pico-8 play session: no input (idle)

[t = 6 s] idle ~6s (no d-pad/buttons)
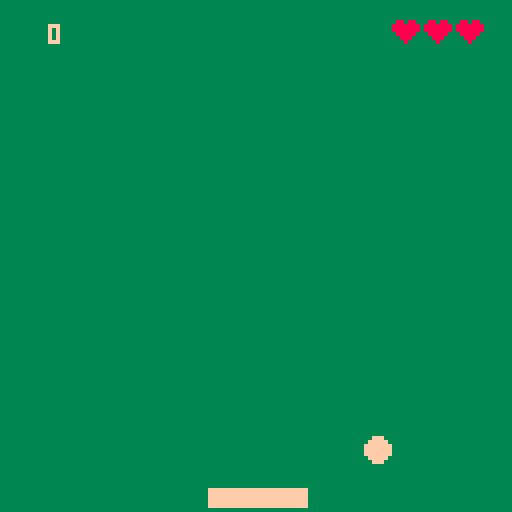
[t = 8 s] idle ~8s (no d-pad/buttons)
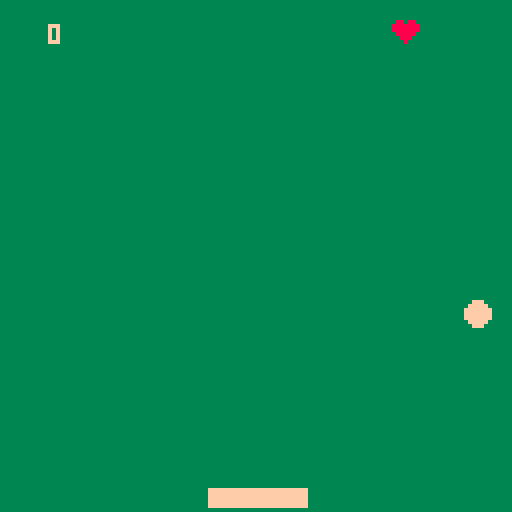

pico-8 cartridge
version 8
__lua__
-- paddle
 padx=52
 pady=122
 padw=24
 padh=4
 xbound=127
 score=0
 lives =3
 
 function movepaddle()
 	if btn (0) then
 		if padx>0 then
		 padx-=3
		 end
 	elseif btn(1) then
 		if padx<xbound-padw then
 		padx+=3
 		end
 	end
 end

 function _update()
 	movepaddle()
 end
 
 -- ball
 ballx=64
 bally=64
 ballsize=3
 ballxdir=5
 ballydir=-3
 
 
function moveball()
  ballx += ballxdir
  bally += ballydir 	
	end

function bounceball()
--left
	if ballx < ballsize then
		ballxdir =- ballxdir
		sfx(0)
	end	
 
 --right
 if ballx>xbound-ballsize then
	 ballxdir =- ballxdir
 	sfx(0)
	end
	
	--top
	if bally<ballsize then
		ballydir =- ballydir
		sfx(0)
		end
	end
	
	function bouncepaddle()
		if ballx>=padx and
					ballx<=padx + padw and
					bally> pady-ballsize then
					sfx(1)
					score += 10
					ballydir=- ballydir
			end		
	end	
	
	function balllost()
	if bally>128-ballsize then
	if lives >0 then
		sfx(2)	
		bally=24
		lives-=1
		else
		--game over
		print("game over",50,50,10)
		ballydir=0
		ballxdir=0
		bally=64
		sfx(3)
		end
	end
end
			
	 
function _update()
		movepaddle()
		moveball()
		bounceball()
		bouncepaddle()
		balllost()
	end
	 
  
 function _draw()
 -- clear the screen
		rectfill(0,0, 128,128, 3)
		
 -- print the score out
 	print(score, 12,6,15)
 
 -- draw the paddle
		rectfill(padx,pady, padx+padw,pady+padh, 15)
 
 --draw the lives
 for i=1,lives do
 spr(001, 90+i*8, 4)
 end
 -- draw the ball
		circfill(ballx,bally,ballsize,15)
	end
 
 
__gfx__
00000000000000000000000000000000000000000000000000000000000000000000000000000000000000000000000000000000000000000000000000000000
00000000088088000000000000000000000000000000000000000000000000000000000000000000000000000000000000000000000000000000000000000000
00700700888888800000000000000000000000000000000000000000000000000000000000000000000000000000000000000000000000000000000000000000
00077000888888800000000000000000000000000000000000000000000000000000000000000000000000000000000000000000000000000000000000000000
00077000088888000000000000000000000000000000000000000000000000000000000000000000000000000000000000000000000000000000000000000000
00700700008880000000000000000000000000000000000000000000000000000000000000000000000000000000000000000000000000000000000000000000
00000000000800000000000000000000000000000000000000000000000000000000000000000000000000000000000000000000000000000000000000000000
00000000000000000000000000000000000000000000000000000000000000000000000000000000000000000000000000000000000000000000000000000000
00000000000000000000000000000000000000000000000000000000000000000000000000000000000000000000000000000000000000000000000000000000
00000000000000000000000000000000000000000000000000000000000000000000000000000000000000000000000000000000000000000000000000000000
00000000000000000000000000000000000000000000000000000000000000000000000000000000000000000000000000000000000000000000000000000000
00000000000000000000000000000000000000000000000000000000000000000000000000000000000000000000000000000000000000000000000000000000
00000000000000000000000000000000000000000000000000000000000000000000000000000000000000000000000000000000000000000000000000000000
00000000000000000000000000000000000000000000000000000000000000000000000000000000000000000000000000000000000000000000000000000000
00000000000000000000000000000000000000000000000000000000000000000000000000000000000000000000000000000000000000000000000000000000
00000000000000000000000000000000000000000000000000000000000000000000000000000000000000000000000000000000000000000000000000000000
00000000000000000000000000000000000000000000000000000000000000000000000000000000000000000000000000000000000000000000000000000000
00000000000000000000000000000000000000000000000000000000000000000000000000000000000000000000000000000000000000000000000000000000
00000000000000000000000000000000000000000000000000000000000000000000000000000000000000000000000000000000000000000000000000000000
00000000000000000000000000000000000000000000000000000000000000000000000000000000000000000000000000000000000000000000000000000000
00000000000000000000000000000000000000000000000000000000000000000000000000000000000000000000000000000000000000000000000000000000
00000000000000000000000000000000000000000000000000000000000000000000000000000000000000000000000000000000000000000000000000000000
00000000000000000000000000000000000000000000000000000000000000000000000000000000000000000000000000000000000000000000000000000000
00000000000000000000000000000000000000000000000000000000000000000000000000000000000000000000000000000000000000000000000000000000
00000000000000000000000000000000000000000000000000000000000000000000000000000000000000000000000000000000000000000000000000000000
00000000000000000000000000000000000000000000000000000000000000000000000000000000000000000000000000000000000000000000000000000000
00000000000000000000000000000000000000000000000000000000000000000000000000000000000000000000000000000000000000000000000000000000
00000000000000000000000000000000000000000000000000000000000000000000000000000000000000000000000000000000000000000000000000000000
00000000000000000000000000000000000000000000000000000000000000000000000000000000000000000000000000000000000000000000000000000000
00000000000000000000000000000000000000000000000000000000000000000000000000000000000000000000000000000000000000000000000000000000
00000000000000000000000000000000000000000000000000000000000000000000000000000000000000000000000000000000000000000000000000000000
00000000000000000000000000000000000000000000000000000000000000000000000000000000000000000000000000000000000000000000000000000000
00000000000000000000000000000000000000000000000000000000000000000000000000000000000000000000000000000000000000000000000000000000
00000000000000000000000000000000000000000000000000000000000000000000000000000000000000000000000000000000000000000000000000000000
00000000000000000000000000000000000000000000000000000000000000000000000000000000000000000000000000000000000000000000000000000000
00000000000000000000000000000000000000000000000000000000000000000000000000000000000000000000000000000000000000000000000000000000
00000000000000000000000000000000000000000000000000000000000000000000000000000000000000000000000000000000000000000000000000000000
00000000000000000000000000000000000000000000000000000000000000000000000000000000000000000000000000000000000000000000000000000000
00000000000000000000000000000000000000000000000000000000000000000000000000000000000000000000000000000000000000000000000000000000
00000000000000000000000000000000000000000000000000000000000000000000000000000000000000000000000000000000000000000000000000000000
00000000000000000000000000000000000000000000000000000000000000000000000000000000000000000000000000000000000000000000000000000000
00000000000000000000000000000000000000000000000000000000000000000000000000000000000000000000000000000000000000000000000000000000
00000000000000000000000000000000000000000000000000000000000000000000000000000000000000000000000000000000000000000000000000000000
00000000000000000000000000000000000000000000000000000000000000000000000000000000000000000000000000000000000000000000000000000000
00000000000000000000000000000000000000000000000000000000000000000000000000000000000000000000000000000000000000000000000000000000
00000000000000000000000000000000000000000000000000000000000000000000000000000000000000000000000000000000000000000000000000000000
00000000000000000000000000000000000000000000000000000000000000000000000000000000000000000000000000000000000000000000000000000000
00000000000000000000000000000000000000000000000000000000000000000000000000000000000000000000000000000000000000000000000000000000
00000000000000000000000000000000000000000000000000000000000000000000000000000000000000000000000000000000000000000000000000000000
00000000000000000000000000000000000000000000000000000000000000000000000000000000000000000000000000000000000000000000000000000000
00000000000000000000000000000000000000000000000000000000000000000000000000000000000000000000000000000000000000000000000000000000
00000000000000000000000000000000000000000000000000000000000000000000000000000000000000000000000000000000000000000000000000000000
00000000000000000000000000000000000000000000000000000000000000000000000000000000000000000000000000000000000000000000000000000000
00000000000000000000000000000000000000000000000000000000000000000000000000000000000000000000000000000000000000000000000000000000
00000000000000000000000000000000000000000000000000000000000000000000000000000000000000000000000000000000000000000000000000000000
00000000000000000000000000000000000000000000000000000000000000000000000000000000000000000000000000000000000000000000000000000000
00000000000000000000000000000000000000000000000000000000000000000000000000000000000000000000000000000000000000000000000000000000
00000000000000000000000000000000000000000000000000000000000000000000000000000000000000000000000000000000000000000000000000000000
00000000000000000000000000000000000000000000000000000000000000000000000000000000000000000000000000000000000000000000000000000000
00000000000000000000000000000000000000000000000000000000000000000000000000000000000000000000000000000000000000000000000000000000
00000000000000000000000000000000000000000000000000000000000000000000000000000000000000000000000000000000000000000000000000000000
00000000000000000000000000000000000000000000000000000000000000000000000000000000000000000000000000000000000000000000000000000000
00000000000000000000000000000000000000000000000000000000000000000000000000000000000000000000000000000000000000000000000000000000
00000000000000000000000000000000000000000000000000000000000000000000000000000000000000000000000000000000000000000000000000000000
00000000000000000000000000000000000000000000000000000000000000000000000000000000000000000000000000000000000000000000000000000000
00000000000000000000000000000000000000000000000000000000000000000000000000000000000000000000000000000000000000000000000000000000
00000000000000000000000000000000000000000000000000000000000000000000000000000000000000000000000000000000000000000000000000000000
00000000000000000000000000000000000000000000000000000000000000000000000000000000000000000000000000000000000000000000000000000000
00000000000000000000000000000000000000000000000000000000000000000000000000000000000000000000000000000000000000000000000000000000
00000000000000000000000000000000000000000000000000000000000000000000000000000000000000000000000000000000000000000000000000000000
00000000000000000000000000000000000000000000000000000000000000000000000000000000000000000000000000000000000000000000000000000000
00000000000000000000000000000000000000000000000000000000000000000000000000000000000000000000000000000000000000000000000000000000
00000000000000000000000000000000000000000000000000000000000000000000000000000000000000000000000000000000000000000000000000000000
00000000000000000000000000000000000000000000000000000000000000000000000000000000000000000000000000000000000000000000000000000000
00000000000000000000000000000000000000000000000000000000000000000000000000000000000000000000000000000000000000000000000000000000
00000000000000000000000000000000000000000000000000000000000000000000000000000000000000000000000000000000000000000000000000000000
00000000000000000000000000000000000000000000000000000000000000000000000000000000000000000000000000000000000000000000000000000000
00000000000000000000000000000000000000000000000000000000000000000000000000000000000000000000000000000000000000000000000000000000
00000000000000000000000000000000000000000000000000000000000000000000000000000000000000000000000000000000000000000000000000000000
00000000000000000000000000000000000000000000000000000000000000000000000000000000000000000000000000000000000000000000000000000000
00000000000000000000000000000000000000000000000000000000000000000000000000000000000000000000000000000000000000000000000000000000
00000000000000000000000000000000000000000000000000000000000000000000000000000000000000000000000000000000000000000000000000000000
00000000000000000000000000000000000000000000000000000000000000000000000000000000000000000000000000000000000000000000000000000000
00000000000000000000000000000000000000000000000000000000000000000000000000000000000000000000000000000000000000000000000000000000
00000000000000000000000000000000000000000000000000000000000000000000000000000000000000000000000000000000000000000000000000000000
00000000000000000000000000000000000000000000000000000000000000000000000000000000000000000000000000000000000000000000000000000000
00000000000000000000000000000000000000000000000000000000000000000000000000000000000000000000000000000000000000000000000000000000
00000000000000000000000000000000000000000000000000000000000000000000000000000000000000000000000000000000000000000000000000000000
00000000000000000000000000000000000000000000000000000000000000000000000000000000000000000000000000000000000000000000000000000000
00000000000000000000000000000000000000000000000000000000000000000000000000000000000000000000000000000000000000000000000000000000
00000000000000000000000000000000000000000000000000000000000000000000000000000000000000000000000000000000000000000000000000000000
00000000000000000000000000000000000000000000000000000000000000000000000000000000000000000000000000000000000000000000000000000000
00000000000000000000000000000000000000000000000000000000000000000000000000000000000000000000000000000000000000000000000000000000
00000000000000000000000000000000000000000000000000000000000000000000000000000000000000000000000000000000000000000000000000000000
00000000000000000000000000000000000000000000000000000000000000000000000000000000000000000000000000000000000000000000000000000000
00000000000000000000000000000000000000000000000000000000000000000000000000000000000000000000000000000000000000000000000000000000
00000000000000000000000000000000000000000000000000000000000000000000000000000000000000000000000000000000000000000000000000000000
00000000000000000000000000000000000000000000000000000000000000000000000000000000000000000000000000000000000000000000000000000000
00000000000000000000000000000000000000000000000000000000000000000000000000000000000000000000000000000000000000000000000000000000
00000000000000000000000000000000000000000000000000000000000000000000000000000000000000000000000000000000000000000000000000000000
00000000000000000000000000000000000000000000000000000000000000000000000000000000000000000000000000000000000000000000000000000000
00000000000000000000000000000000000000000000000000000000000000000000000000000000000000000000000000000000000000000000000000000000
00000000000000000000000000000000000000000000000000000000000000000000000000000000000000000000000000000000000000000000000000000000
00000000000000000000000000000000000000000000000000000000000000000000000000000000000000000000000000000000000000000000000000000000
00000000000000000000000000000000000000000000000000000000000000000000000000000000000000000000000000000000000000000000000000000000
00000000000000000000000000000000000000000000000000000000000000000000000000000000000000000000000000000000000000000000000000000000
00000000000000000000000000000000000000000000000000000000000000000000000000000000000000000000000000000000000000000000000000000000
00000000000000000000000000000000000000000000000000000000000000000000000000000000000000000000000000000000000000000000000000000000
00000000000000000000000000000000000000000000000000000000000000000000000000000000000000000000000000000000000000000000000000000000
00000000000000000000000000000000000000000000000000000000000000000000000000000000000000000000000000000000000000000000000000000000
00000000000000000000000000000000000000000000000000000000000000000000000000000000000000000000000000000000000000000000000000000000
00000000000000000000000000000000000000000000000000000000000000000000000000000000000000000000000000000000000000000000000000000000
00000000000000000000000000000000000000000000000000000000000000000000000000000000000000000000000000000000000000000000000000000000
00000000000000000000000000000000000000000000000000000000000000000000000000000000000000000000000000000000000000000000000000000000
00000000000000000000000000000000000000000000000000000000000000000000000000000000000000000000000000000000000000000000000000000000
00000000000000000000000000000000000000000000000000000000000000000000000000000000000000000000000000000000000000000000000000000000
00000000000000000000000000000000000000000000000000000000000000000000000000000000000000000000000000000000000000000000000000000000
00000000000000000000000000000000000000000000000000000000000000000000000000000000000000000000000000000000000000000000000000000000
00000000000000000000000000000000000000000000000000000000000000000000000000000000000000000000000000000000000000000000000000000000
00000000000000000000000000000000000000000000000000000000000000000000000000000000000000000000000000000000000000000000000000000000
00000000000000000000000000000000000000000000000000000000000000000000000000000000000000000000000000000000000000000000000000000000
00000000000000000000000000000000000000000000000000000000000000000000000000000000000000000000000000000000000000000000000000000000
00000000000000000000000000000000000000000000000000000000000000000000000000000000000000000000000000000000000000000000000000000000
00000000000000000000000000000000000000000000000000000000000000000000000000000000000000000000000000000000000000000000000000000000
00000000000000000000000000000000000000000000000000000000000000000000000000000000000000000000000000000000000000000000000000000000
00000000000000000000000000000000000000000000000000000000000000000000000000000000000000000000000000000000000000000000000000000000
00000000000000000000000000000000000000000000000000000000000000000000000000000000000000000000000000000000000000000000000000000000
00000000000000000000000000000000000000000000000000000000000000000000000000000000000000000000000000000000000000000000000000000000
__gff__
0000000000000000000000000000000000000000000000000000000000000000000000000000000000000000000000000000000000000000000000000000000000000000000000000000000000000000000000000000000000000000000000000000000000000000000000000000000000000000000000000000000000000000
0000000000000000000000000000000000000000000000000000000000000000000000000000000000000000000000000000000000000000000000000000000000000000000000000000000000000000000000000000000000000000000000000000000000000000000000000000000000000000000000000000000000000000
__map__
0000000000000000000000000000000000000000000000000000000000000000000000000000000000000000000000000000000000000000000000000000000000000000000000000000000000000000000000000000000000000000000000000000000000000000000000000000000000000000000000000000000000000000
0000000000000000000000000000000000000000000000000000000000000000000000000000000000000000000000000000000000000000000000000000000000000000000000000000000000000000000000000000000000000000000000000000000000000000000000000000000000000000000000000000000000000000
0000000000000000000000000000000000000000000000000000000000000000000000000000000000000000000000000000000000000000000000000000000000000000000000000000000000000000000000000000000000000000000000000000000000000000000000000000000000000000000000000000000000000000
0000000000000000000000000000000000000000000000000000000000000000000000000000000000000000000000000000000000000000000000000000000000000000000000000000000000000000000000000000000000000000000000000000000000000000000000000000000000000000000000000000000000000000
0000000000000000000000000000000000000000000000000000000000000000000000000000000000000000000000000000000000000000000000000000000000000000000000000000000000000000000000000000000000000000000000000000000000000000000000000000000000000000000000000000000000000000
0000000000000000000000000000000000000000000000000000000000000000000000000000000000000000000000000000000000000000000000000000000000000000000000000000000000000000000000000000000000000000000000000000000000000000000000000000000000000000000000000000000000000000
0000000000000000000000000000000000000000000000000000000000000000000000000000000000000000000000000000000000000000000000000000000000000000000000000000000000000000000000000000000000000000000000000000000000000000000000000000000000000000000000000000000000000000
0000000000000000000000000000000000000000000000000000000000000000000000000000000000000000000000000000000000000000000000000000000000000000000000000000000000000000000000000000000000000000000000000000000000000000000000000000000000000000000000000000000000000000
0000000000000000000000000000000000000000000000000000000000000000000000000000000000000000000000000000000000000000000000000000000000000000000000000000000000000000000000000000000000000000000000000000000000000000000000000000000000000000000000000000000000000000
0000000000000000000000000000000000000000000000000000000000000000000000000000000000000000000000000000000000000000000000000000000000000000000000000000000000000000000000000000000000000000000000000000000000000000000000000000000000000000000000000000000000000000
0000000000000000000000000000000000000000000000000000000000000000000000000000000000000000000000000000000000000000000000000000000000000000000000000000000000000000000000000000000000000000000000000000000000000000000000000000000000000000000000000000000000000000
0000000000000000000000000000000000000000000000000000000000000000000000000000000000000000000000000000000000000000000000000000000000000000000000000000000000000000000000000000000000000000000000000000000000000000000000000000000000000000000000000000000000000000
0000000000000000000000000000000000000000000000000000000000000000000000000000000000000000000000000000000000000000000000000000000000000000000000000000000000000000000000000000000000000000000000000000000000000000000000000000000000000000000000000000000000000000
0000000000000000000000000000000000000000000000000000000000000000000000000000000000000000000000000000000000000000000000000000000000000000000000000000000000000000000000000000000000000000000000000000000000000000000000000000000000000000000000000000000000000000
0000000000000000000000000000000000000000000000000000000000000000000000000000000000000000000000000000000000000000000000000000000000000000000000000000000000000000000000000000000000000000000000000000000000000000000000000000000000000000000000000000000000000000
0000000000000000000000000000000000000000000000000000000000000000000000000000000000000000000000000000000000000000000000000000000000000000000000000000000000000000000000000000000000000000000000000000000000000000000000000000000000000000000000000000000000000000
0000000000000000000000000000000000000000000000000000000000000000000000000000000000000000000000000000000000000000000000000000000000000000000000000000000000000000000000000000000000000000000000000000000000000000000000000000000000000000000000000000000000000000
0000000000000000000000000000000000000000000000000000000000000000000000000000000000000000000000000000000000000000000000000000000000000000000000000000000000000000000000000000000000000000000000000000000000000000000000000000000000000000000000000000000000000000
0000000000000000000000000000000000000000000000000000000000000000000000000000000000000000000000000000000000000000000000000000000000000000000000000000000000000000000000000000000000000000000000000000000000000000000000000000000000000000000000000000000000000000
0000000000000000000000000000000000000000000000000000000000000000000000000000000000000000000000000000000000000000000000000000000000000000000000000000000000000000000000000000000000000000000000000000000000000000000000000000000000000000000000000000000000000000
0000000000000000000000000000000000000000000000000000000000000000000000000000000000000000000000000000000000000000000000000000000000000000000000000000000000000000000000000000000000000000000000000000000000000000000000000000000000000000000000000000000000000000
0000000000000000000000000000000000000000000000000000000000000000000000000000000000000000000000000000000000000000000000000000000000000000000000000000000000000000000000000000000000000000000000000000000000000000000000000000000000000000000000000000000000000000
0000000000000000000000000000000000000000000000000000000000000000000000000000000000000000000000000000000000000000000000000000000000000000000000000000000000000000000000000000000000000000000000000000000000000000000000000000000000000000000000000000000000000000
0000000000000000000000000000000000000000000000000000000000000000000000000000000000000000000000000000000000000000000000000000000000000000000000000000000000000000000000000000000000000000000000000000000000000000000000000000000000000000000000000000000000000000
0000000000000000000000000000000000000000000000000000000000000000000000000000000000000000000000000000000000000000000000000000000000000000000000000000000000000000000000000000000000000000000000000000000000000000000000000000000000000000000000000000000000000000
0000000000000000000000000000000000000000000000000000000000000000000000000000000000000000000000000000000000000000000000000000000000000000000000000000000000000000000000000000000000000000000000000000000000000000000000000000000000000000000000000000000000000000
0000000000000000000000000000000000000000000000000000000000000000000000000000000000000000000000000000000000000000000000000000000000000000000000000000000000000000000000000000000000000000000000000000000000000000000000000000000000000000000000000000000000000000
0000000000000000000000000000000000000000000000000000000000000000000000000000000000000000000000000000000000000000000000000000000000000000000000000000000000000000000000000000000000000000000000000000000000000000000000000000000000000000000000000000000000000000
0000000000000000000000000000000000000000000000000000000000000000000000000000000000000000000000000000000000000000000000000000000000000000000000000000000000000000000000000000000000000000000000000000000000000000000000000000000000000000000000000000000000000000
0000000000000000000000000000000000000000000000000000000000000000000000000000000000000000000000000000000000000000000000000000000000000000000000000000000000000000000000000000000000000000000000000000000000000000000000000000000000000000000000000000000000000000
0000000000000000000000000000000000000000000000000000000000000000000000000000000000000000000000000000000000000000000000000000000000000000000000000000000000000000000000000000000000000000000000000000000000000000000000000000000000000000000000000000000000000000
0000000000000000000000000000000000000000000000000000000000000000000000000000000000000000000000000000000000000000000000000000000000000000000000000000000000000000000000000000000000000000000000000000000000000000000000000000000000000000000000000000000000000000
